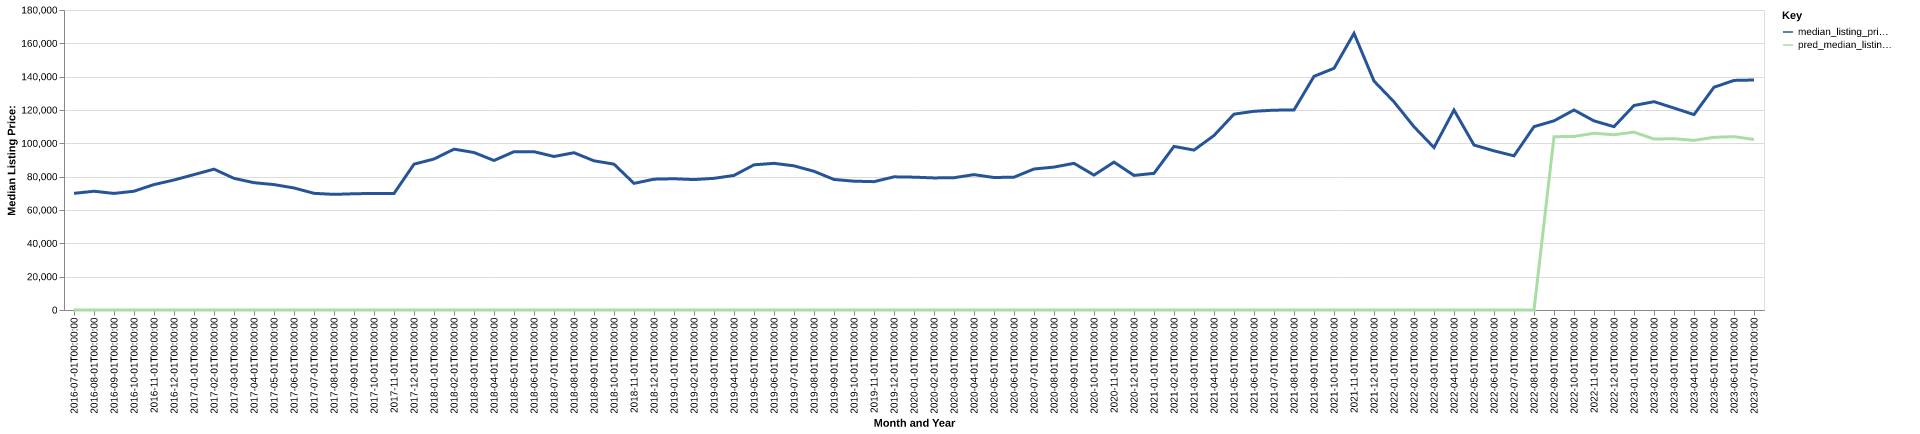

The data file committed next to this chart (first rows):
date, time_idx, median_listing_price, thirty_year_interest_rate_five, month, county_name, active_listing_count, median_days_on_market, pred_median_listing_price, month_year
2016-07-01, 0, 70000, 3.72, 7, allen, ks, 62.0, 61.0, 0, Jul-2016
2016-08-01, 1, 71250, 3.73, 8, allen, ks, 62.0, 81.0, 0, Aug-2016
2016-09-01, 2, 69950, 3.66, 9, allen, ks, 67.0, 90.0, 0, Sep-2016
2016-10-01, 3, 71250, 3.64, 10, allen, ks, 59.0, 100.0, 0, Oct-2016
2016-11-01, 4, 75250, 3.66, 11, allen, ks, 62.0, 100.0, 0, Nov-2016
2016-12-01, 5, 78000, 3.48, 12, allen, ks, 62.0, 103.0, 0, Dec-2016
2017-01-01, 6, 81250, 3.45, 1, allen, ks, 59.0, 114.0, 0, Jan-2017
2017-02-01, 7, 84500, 3.5, 2, allen, ks, 60.0, 129.0, 0, Feb-2017
2017-03-01, 8, 79000, 3.52, 3, allen, ks, 62.0, 120.0, 0, Mar-2017
2017-04-01, 9, 76389, 4.03, 4, allen, ks, 64.0, 117.0, 0, Apr-2017
2017-05-01, 10, 75250, 4.32, 5, allen, ks, 57.0, 94.0, 0, May-2017
2017-06-01, 11, 73225, 4.2, 6, allen, ks, 62.0, 93.0, 0, Jun-2017
2017-07-01, 12, 70000, 4.19, 7, allen, ks, 62.0, 94.0, 0, Jul-2017
2017-08-01, 13, 69375, 4.3, 8, allen, ks, 62.0, 80.0, 0, Aug-2017
2017-09-01, 14, 69750, 4.1, 9, allen, ks, 59.0, 77.0, 0, Sep-2017
2017-10-01, 15, 69950, 4.05, 10, allen, ks, 66.0, 81.0, 0, Oct-2017
2017-11-01, 16, 69900, 3.94, 11, allen, ks, 62.0, 96.0, 0, Nov-2017
2017-12-01, 17, 87500, 4.03, 12, allen, ks, 58.0, 96.0, 0, Dec-2017
2018-01-01, 18, 90600, 3.93, 1, allen, ks, 51.0, 115.0, 0, Jan-2018
2018-02-01, 19, 96500, 3.83, 2, allen, ks, 54.0, 103.0, 0, Feb-2018
2018-03-01, 20, 94500, 3.94, 3, allen, ks, 52.0, 122.0, 0, Mar-2018
2018-04-01, 21, 89700, 3.95, 4, allen, ks, 53.0, 105.0, 0, Apr-2018
2018-05-01, 22, 95000, 3.99, 5, allen, ks, 52.0, 78.0, 0, May-2018
2018-06-01, 23, 95000, 4.15, 6, allen, ks, 52.0, 82.0, 0, Jun-2018
2018-07-01, 24, 92100, 4.4, 7, allen, ks, 61.0, 90.0, 0, Jul-2018
2018-08-01, 25, 94375, 4.46, 8, allen, ks, 61.0, 102.0, 0, Aug-2018
2018-09-01, 26, 89500, 4.58, 9, allen, ks, 64.0, 88.0, 0, Sep-2018
2018-10-01, 27, 87500, 4.66, 10, allen, ks, 62.0, 107.0, 0, Oct-2018
2018-11-01, 28, 75975, 4.62, 11, allen, ks, 63.0, 100.0, 0, Nov-2018
2018-12-01, 29, 78500, 4.54, 12, allen, ks, 58.0, 115.0, 0, Dec-2018
2019-01-01, 30, 78750, 4.6, 1, allen, ks, 57.0, 130.0, 0, Jan-2019
2019-02-01, 31, 78250, 4.72, 2, allen, ks, 57.0, 110.0, 0, Feb-2019
2019-03-01, 32, 79000, 4.9, 3, allen, ks, 55.0, 108.0, 0, Mar-2019
2019-04-01, 33, 80750, 4.94, 4, allen, ks, 54.0, 109.0, 0, Apr-2019
2019-05-01, 34, 87100, 4.75, 5, allen, ks, 55.0, 103.0, 0, May-2019
2019-06-01, 35, 88000, 4.51, 6, allen, ks, 49.0, 82.0, 0, Jun-2019
2019-07-01, 36, 86500, 4.41, 7, allen, ks, 40.0, 81.0, 0, Jul-2019
2019-08-01, 37, 83227, 4.41, 8, allen, ks, 40.0, 67.0, 0, Aug-2019
2019-09-01, 38, 78318, 4.2, 9, allen, ks, 40.0, 61.0, 0, Sep-2019
2019-10-01, 39, 77295, 4.14, 10, allen, ks, 41.0, 61.0, 0, Oct-2019
2019-11-01, 40, 77000, 3.84, 11, allen, ks, 44.0, 76.0, 0, Nov-2019
2019-12-01, 41, 79900, 3.81, 12, allen, ks, 42.0, 75.0, 0, Dec-2019
2020-01-01, 42, 79700, 3.75, 1, allen, ks, 42.0, 87.0, 0, Jan-2020
2020-02-01, 43, 79250, 3.73, 2, allen, ks, 41.0, 91.0, 0, Feb-2020
2020-03-01, 44, 79375, 3.78, 3, allen, ks, 35.0, 121.0, 0, Mar-2020
2020-04-01, 45, 81225, 3.75, 4, allen, ks, 34.0, 132.0, 0, Apr-2020
2020-05-01, 46, 79500, 3.74, 5, allen, ks, 38.0, 122.0, 0, May-2020
2020-06-01, 47, 79700, 3.72, 6, allen, ks, 32.0, 120.0, 0, Jun-2020
2020-07-01, 48, 84600, 3.49, 7, allen, ks, 28.0, 81.0, 0, Jul-2020
2020-08-01, 49, 85750, 3.65, 8, allen, ks, 26.0, 82.0, 0, Aug-2020
2020-09-01, 50, 88000, 3.33, 9, allen, ks, 25.0, 60.0, 0, Sep-2020
2020-10-01, 51, 80950, 3.28, 10, allen, ks, 27.0, 40.0, 0, Oct-2020
2020-11-01, 52, 88725, 3.21, 11, allen, ks, 29.0, 58.0, 0, Nov-2020
2020-12-01, 53, 80750, 3.07, 12, allen, ks, 28.0, 66.0, 0, Dec-2020
2021-01-01, 54, 82000, 2.99, 1, allen, ks, 21.0, 91.0, 0, Jan-2021
2021-02-01, 55, 98150, 2.93, 2, allen, ks, 21.0, 73.0, 0, Feb-2021
2021-03-01, 56, 95950, 2.88, 3, allen, ks, 16.0, 113.0, 0, Mar-2021
2021-04-01, 57, 104700, 2.84, 4, allen, ks, 20.0, 40.0, 0, Apr-2021
2021-05-01, 58, 117500, 2.71, 5, allen, ks, 18.0, 40.0, 0, May-2021
2021-06-01, 59, 119225, 2.79, 6, allen, ks, 21.0, 30.0, 0, Jun-2021
... 25 more rows
